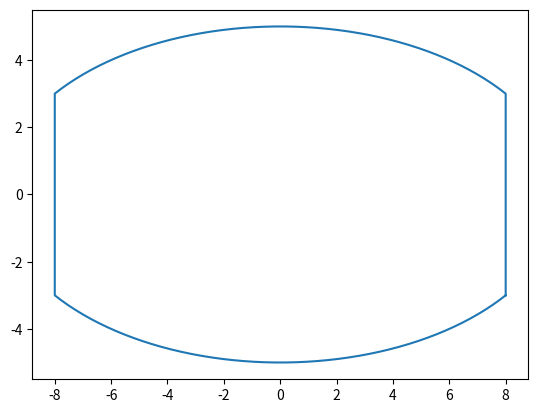

Generate this figure with matplotlib:
import numpy as np
import matplotlib.pyplot as plt 

semi_major = 10
semi_minor = 5
t = np.linspace(0, 2*np.pi)

def ellipse_eq(semi_minor, semi_major, t):
    x =semi_major * np.cos(t)
    y = semi_minor * np.sin(t)
    return x, y

def t_lim():
    max_l = 8 
    semi_major = 10
    semi_minor = 5
    t_lim = np.arccos(max_l / semi_major)
    print(np.rad2deg(t_lim))
    return t_lim

def tronc_ellipse():
    x = []
    y = []
    semi_major = 10
    semi_minor = 5
    max_l = 8
    t1 = np.linspace(-t_lim(), 0)
    for i in t1:
        x.append(max_l)
        y.append(-np.sqrt(1-((max_l/semi_major)**2))*semi_minor)
    t2 = np.linspace(0, t_lim())
    for i in t2:
        x.append(max_l)
        y.append(np.sqrt(1-((max_l/semi_major)**2))*semi_minor)
    t3 = np.linspace(t_lim(), np.pi - t_lim())
    for i in t3:
        x.append(semi_major * np.cos(i))
        y.append(semi_minor * np.sin(i))
    t4 = np.linspace(np.pi - t_lim(), np.pi)
    for i in t4:
        x.append(-max_l)
        y.append(np.sqrt(1-(max_l/semi_major)**2)*semi_minor)
    t5 = np.linspace(np.pi, np.pi + t_lim())
    for i in t5:
        x.append(-max_l)
        y.append(-np.sqrt(1-(max_l/semi_major)**2)*semi_minor)
    t6 = np.linspace(-np.pi + t_lim(), -t_lim())
    for i in t6:
        x.append(semi_major * np.cos(i))
        y.append(semi_minor * np.sin(i))
    print(x)
    print(y)
    return x, y

x, y = tronc_ellipse()
plt.plot(x, y)

plt.show()